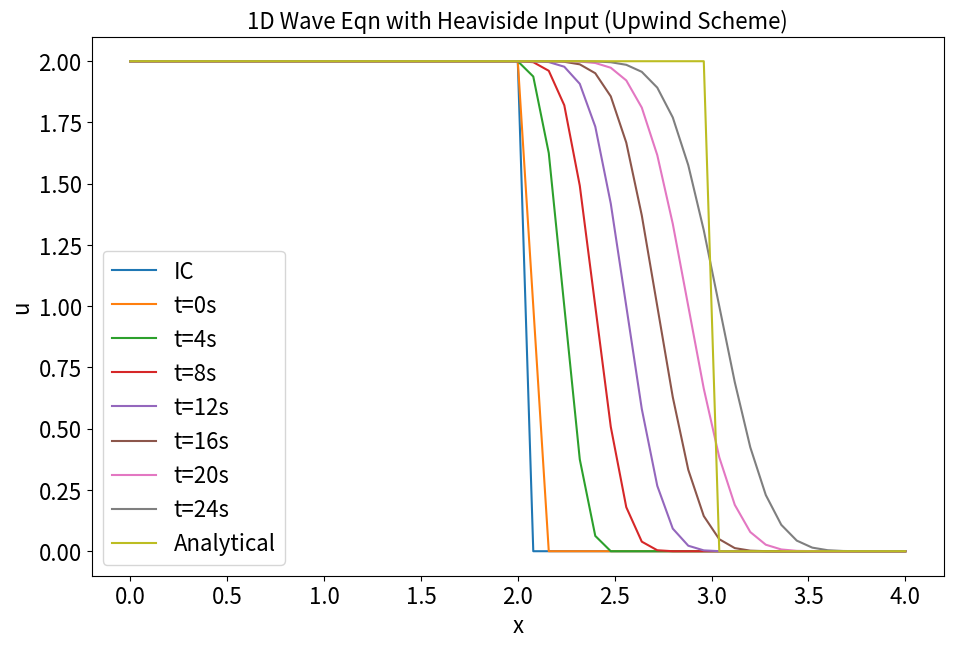

This figure's Python source:
#Different schemes for solving problem with heaviside input

import numpy
from matplotlib import pyplot

#Domain
nx=51
tmax=1
xmax=4
c=1
sigma=0.5
dx=xmax/(nx-1)
dt=(sigma*dx)/c

nt=tmax/dt
x=numpy.linspace(0,xmax,nx)

tmax_an=tmax*sigma
nt_an=tmax_an/dt

#IC
u=numpy.zeros(nx)
u[0:int((xmax/2)/dx)+1]=2
u_an=u.copy()

#plotting IC
pyplot.figure(figsize=(11,7),dpi=300)
pyplot.xlabel('x',size=16)
pyplot.ylabel('u',size=16)
pyplot.plot(x,u,label='IC')

#Solution
un=u.copy()

#Upwind Scheme
for n in range(int(nt)):
    un=u.copy()
    u[1:]=un[1:]-((c*dt)/dx)*(un[1:]-un[0:-1])
    
    #BC
    u[0]=2
    u[-1]=0
    
    if n%4==0:
        #plotting Results
        pyplot.plot(x,u,label='t='+ str(n)+'s')
    elif n==int(nt):
        pyplot.plot(x,u,label='t='+ str(n)+'s')

#Analytical Sol
for n in range(int(nt_an)):
    un_an=u_an.copy()
    u_an[1:]=u_an[0:-1]
    
    #BC
    u_an[0]=2
    u_an[-1]=0

#plotting analytical solution
pyplot.plot(x,u_an,label='Analytical')
pyplot.legend(fontsize=16,loc='lower left')
pyplot.title('1D Wave Eqn with Heaviside Input (Upwind Scheme)',size=16)
pyplot.tick_params(axis='both',labelsize=16)
